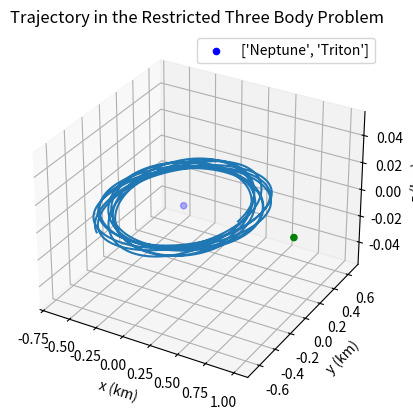

Source code (Python):
import numpy as np
from scipy.integrate import solve_ivp
import matplotlib.pyplot as plt
from mpl_toolkits.mplot3d import Axes3D

m1 = 1.024e26  # mass of Neptune
m2 = 2.14e22   # mass of Triton

# Define constants
mu = m2 / (m1 + m2)  # Mass ratio
mu1 = 1 - mu
mu2 = mu  

# Define the equations of motion
def equations(t, state):
    x, y, z, vx, vy, vz = state
    
    r1 = np.sqrt((x + mu)**2 + y**2 + z**2)
    r2 = np.sqrt((x + mu - 1)**2 + y**2 + z**2)
    
    Omega_x = x - (1 - mu) * (x + mu) / r1**3 - mu * (x + mu - 1) / r2**3
    Omega_y = y - (1 - mu) * y / r1**3 - mu * y / r2**3
    Omega_z = z - (1 - mu) * z / r1**3 - mu * z / r2**3
    
    ax = Omega_x + 2 * vy
    ay = Omega_y - 2 * vx
    az = Omega_z
    
    return [vx, vy, vz, ax, ay, az]

# Initial conditions
x0 = 0.5
y0 = 0
z0 = 0
vx0 = 0
vy0 = 1
vz0 = 0
state0 = [x0, y0, z0, vx0, vy0, vz0]

# Time span for the solution
t_span = (0, 50)
t_eval = np.linspace(*t_span, 1000)

# Solve the system of equations
solution = solve_ivp(equations, t_span, state0, t_eval=t_eval, method='RK45')

# Extract the results
x = solution.y[0]
y = solution.y[1]
z = solution.y[2]

# Plot the trajectory
fig = plt.figure()
ax = fig.add_subplot(111, projection='3d')
ax.plot(x, y, z)
ax.set_xlabel('x (km)')
ax.set_ylabel('y (km)')
ax.set_zlabel('z (km)')
ax.set_title('Trajectory in the Restricted Three Body Problem')

# Add markers for Neptune and Triton with specified colors
ax.scatter([-mu, 1-mu], [0, 0], [0, 0], color=['b', 'g'], label=['Neptune', 'Triton'])
ax.legend()

plt.show()


